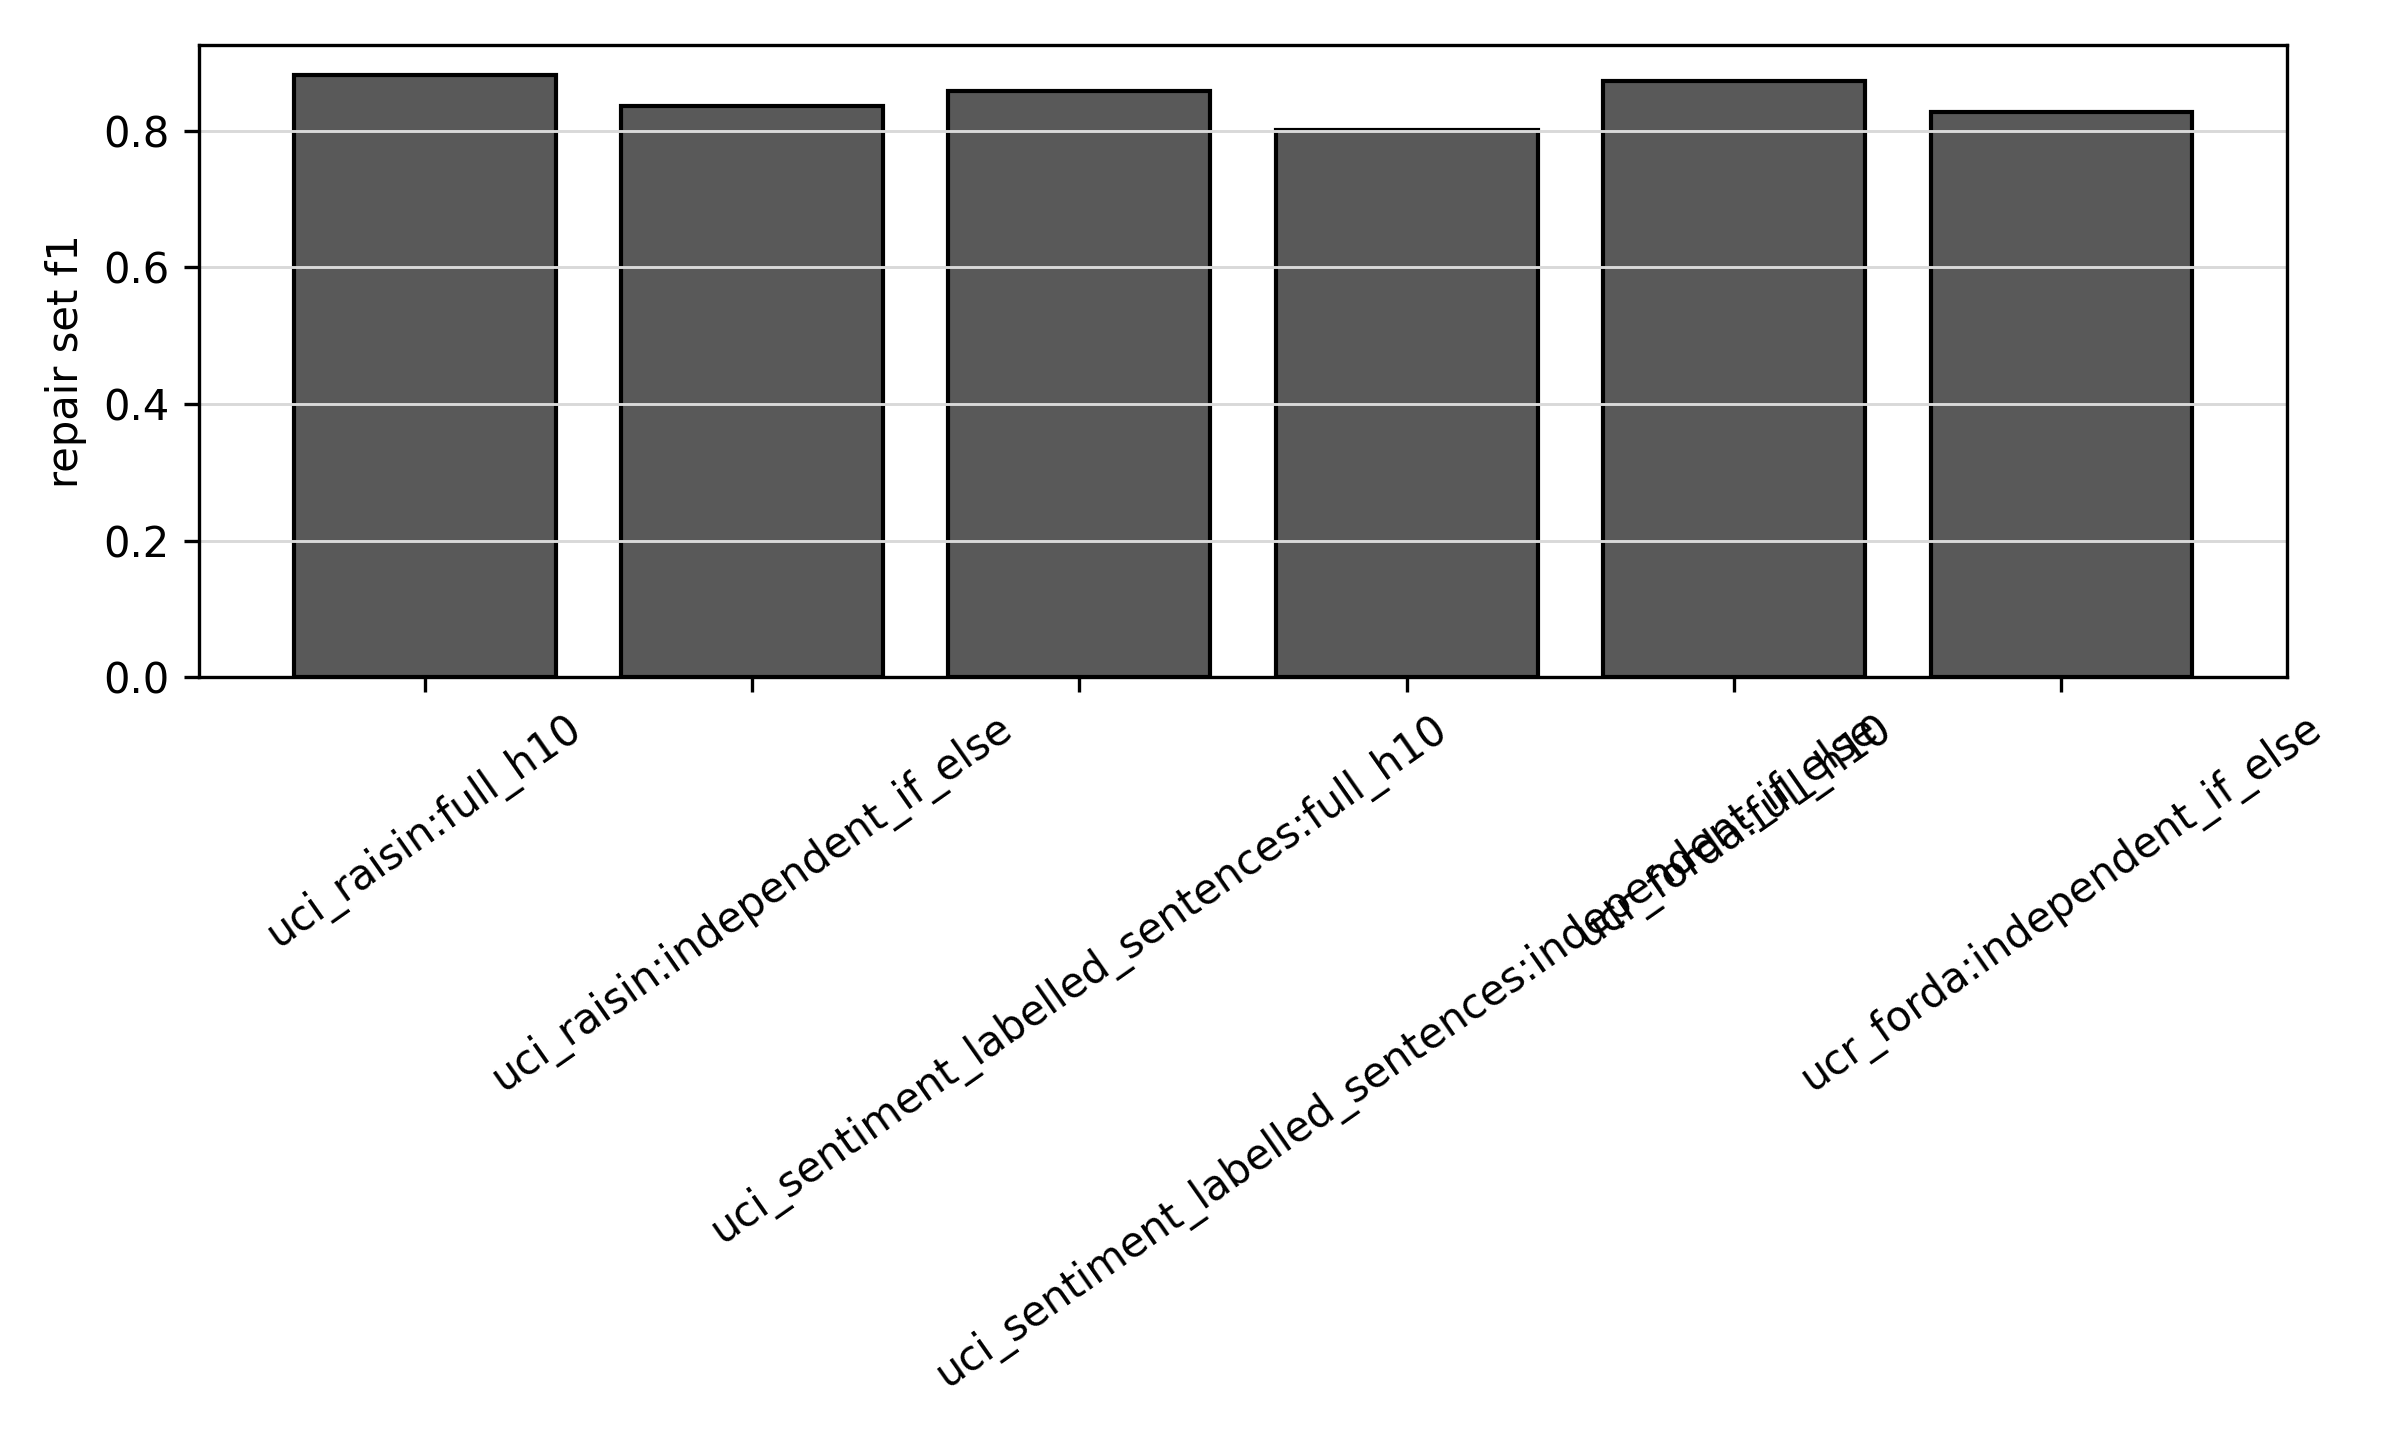

The table this chart was drawn from, first rows:
dataset_method, repair_set_f1
uci_raisin:full_h10, 0.8813
uci_raisin:independent_if_else, 0.8358
uci_sentiment_labelled_sentences:full_h1…, 0.8586
uci_sentiment_labelled_sentences:indepen…, 0.8017
ucr_forda:full_h10, 0.8727
ucr_forda:independent_if_else, 0.8269
